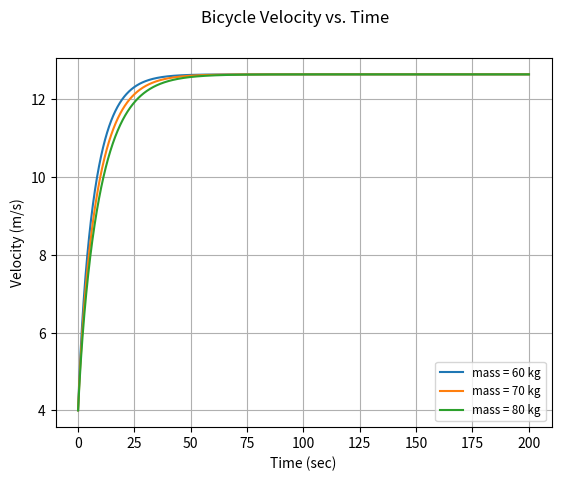

Python code for this plot:
"""
Written by Daniel Isenberg in Intellij Idea using Python community plugin.
1-31-2020
Bicycle motion simulator: Uses a numerical approach to predict and plot the
velocity of a bicycle and rider for a period of time given the mass of the
bike and rider, the sustained power produced by the rider, the initial
velocity of the bike and rider, the bike and riders cross sectional area,
the air density, and the drag coefficient of the bike and rider.

This program assumes the rider is on flat ground.
Unless otherwise noted all values are expressed in standard SI units
"""
import matplotlib.pyplot as plt

powerOutput = 400.0
dragCoefficient = 1.0
crossSectionArea = 0.33
airDensity = 1.2
initialVelocity = 4.0
dragVelocity = initialVelocity
timeStep = 0.1
maxTime = 200.0
initialTime = 0.0
currentTime = initialTime
tableIndex = 0

timeDataList = []
dragVelocityDataList = []
massTable = [60, 70, 80]
labelTable = []
for i in range(0, len(massTable)):  # This automatically populates the table that holds the labels for each line shown in the plot with both the correct number of elements and the values for each of those elements.
    label = "mass = " + str(massTable[i]) + " kg"
    labelTable.append(label)

while tableIndex <= len(massTable) - 1:
    while currentTime <= maxTime:
        if currentTime == initialTime:
            timeDataList.append(initialTime)
            dragVelocityDataList.append(dragVelocity)

        mass = massTable[tableIndex]
        dragVelocity = dragVelocity + ((powerOutput / (mass * dragVelocity)) - ((dragCoefficient * airDensity * crossSectionArea * dragVelocity**2)/(2*mass))) * timeStep
        currentTime = currentTime + timeStep
        dragVelocityDataList.append(dragVelocity)
        timeDataList.append(currentTime)
        #print(currentTime, dragVelocity)
    plt.plot(timeDataList, dragVelocityDataList, label=labelTable[tableIndex])

    tableIndex = tableIndex + 1
    currentTime = initialTime
    dragVelocity = initialVelocity
    dragVelocityDataList.clear()
    timeDataList.clear()

plt.suptitle("Bicycle Velocity vs. Time")
plt.xlabel("Time (sec)")
plt.ylabel("Velocity (m/s)")
plt.legend(loc="best")
plt.legend(fontsize="small")
plt.grid(True)
plt.show()
